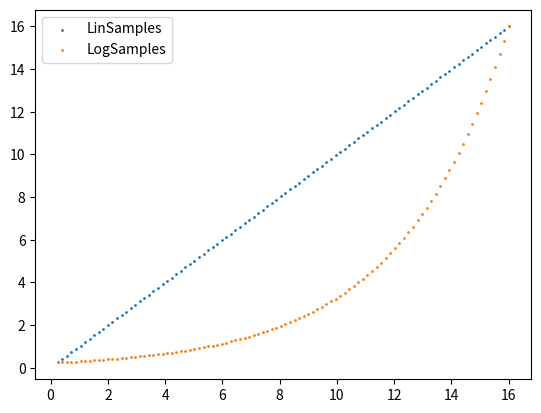

The matplotlib source for this figure:
import matplotlib.pyplot as plt
import numpy as np

logsamples = np.logspace(-2,4,100,base=2)
linsamples = np.linspace(1/4,16,100)

hm12 = np.sum(logsamples[logsamples > 1] <2)
hm816 = np.sum(logsamples[logsamples > 8] <16)

lm12 = np.sum(linsamples[linsamples > 1] <2)
lm816 = np.sum(linsamples[linsamples > 8] <16)


print("Amount of log samples 1-2 : ", hm12)
print("Amount of log samples 8-16 : ", hm816)

print("Amount of lin samples 1-2 : ", lm12)
print("Amount of lin samples 8-16 : ", lm816)

plt.scatter(linsamples,linsamples,label="LinSamples",s=1)
plt.scatter(linsamples,logsamples,label="LogSamples",s=1)
print(logsamples[-10:])
plt.legend()
plt.show()
